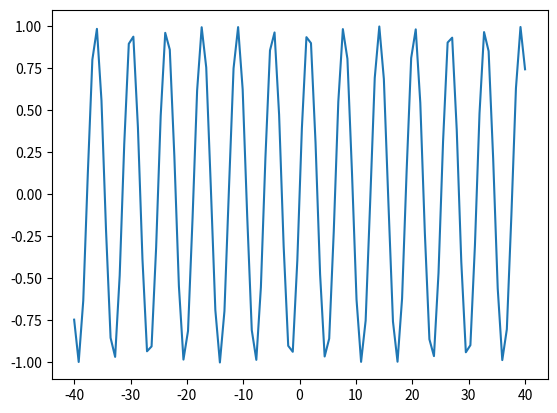

Recreate this plot in Python.
import numpy as np  # Importing the numpy library for numerical operations
import matplotlib.pyplot as plt  # Importing the matplotlib library for plotting graphs


# Creating an array of 100 linearly spaced values between -40 and 40
x = np.linspace(-40, 40, 100)

# Calculating the sine of each value in the array x
y = np.sin(x)

# Plotting the values of x and y
plt.plot(x, y)

# Displaying the plot
plt.show()

